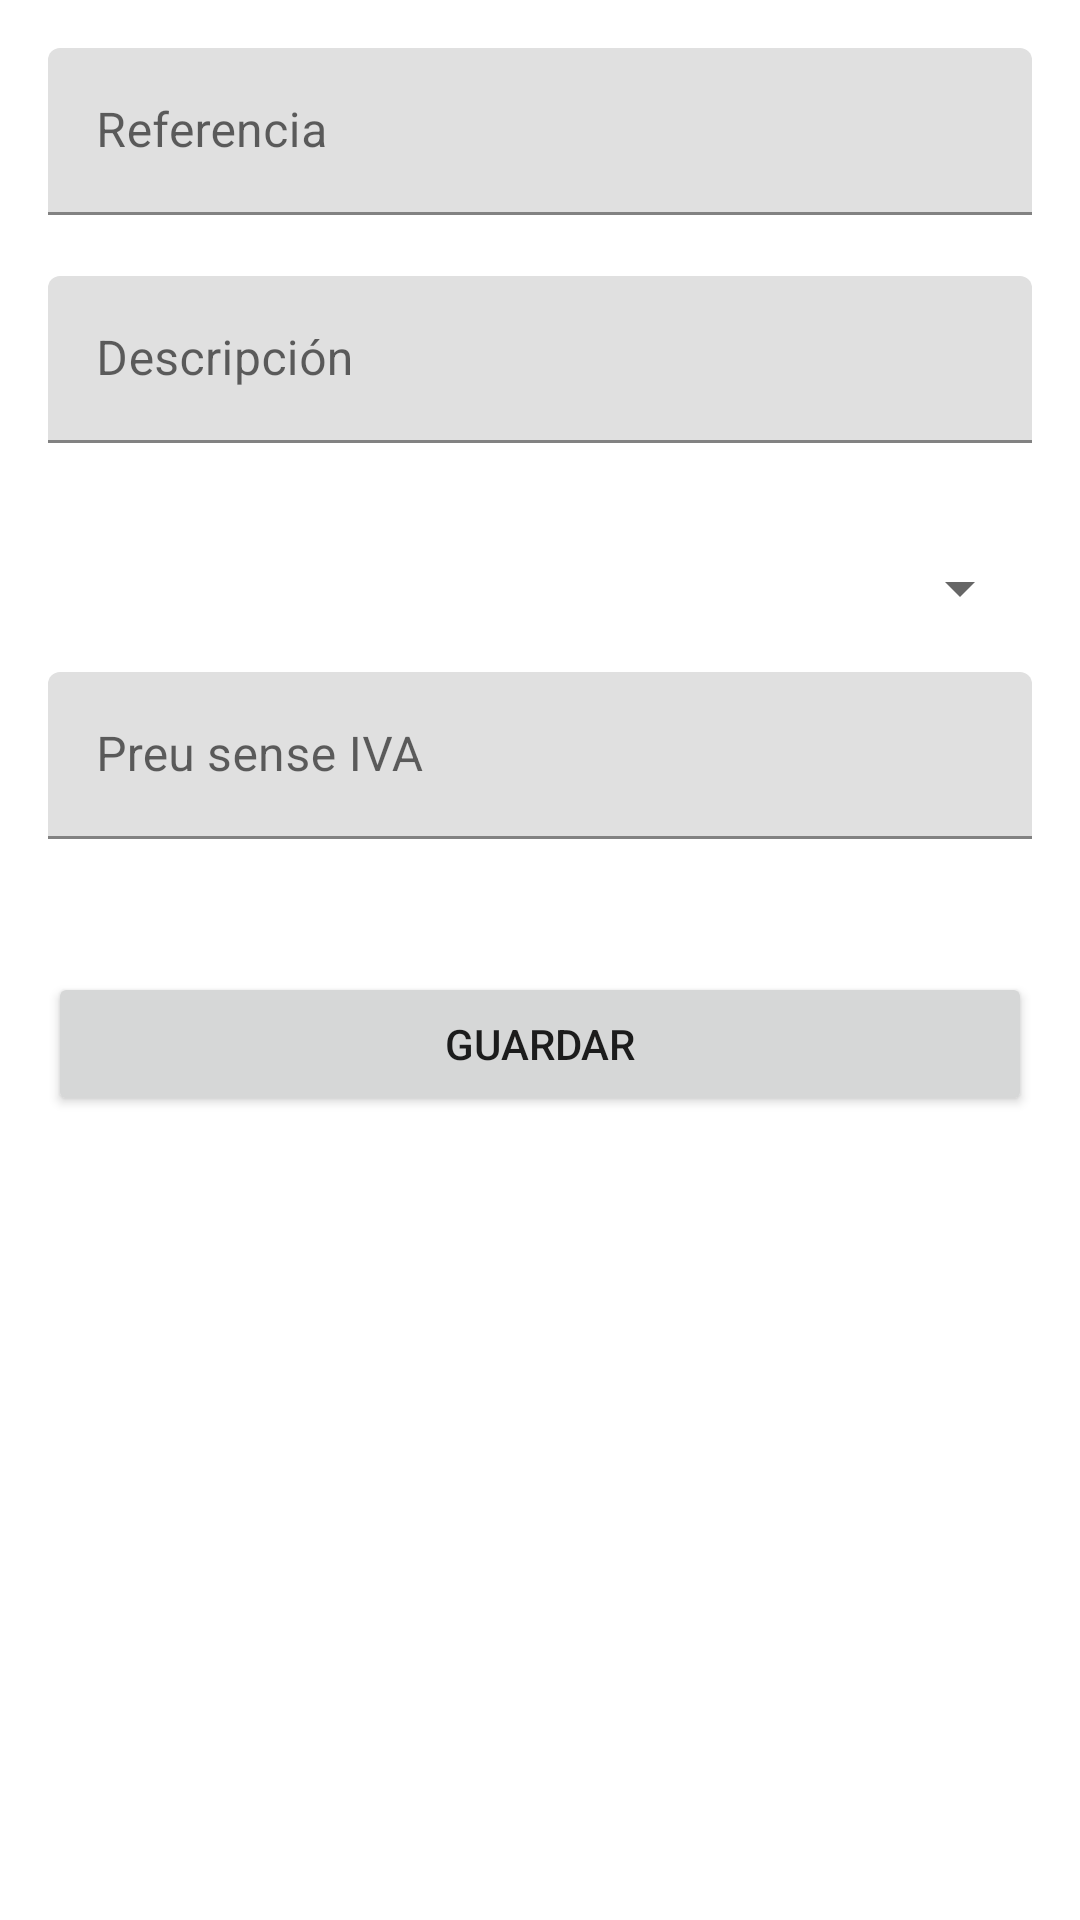

Write the Android layout XML for this screen, with the resource values it uses.
<!-- AndroidManifest.xml: application theme Theme.Pizzeria -->
<!-- res/layout/activity_add_edit.xml -->
<?xml version="1.0" encoding="utf-8"?>
<ScrollView
    xmlns:android="http://schemas.android.com/apk/res/android"
    xmlns:app="http://schemas.android.com/apk/res-auto"
    android:layout_width="match_parent"
    android:layout_height="match_parent">

    <LinearLayout
        android:layout_width="match_parent"
        android:layout_height="wrap_content"
        android:orientation="vertical"
        android:padding="16dp">

        <com.google.android.material.textfield.TextInputLayout
            android:id="@+id/tilReference"
            android:layout_width="match_parent"
            android:layout_height="wrap_content"
            app:errorEnabled="true">

            <com.google.android.material.textfield.TextInputEditText
                android:id="@+id/etReference"
                android:layout_width="match_parent"
                android:layout_height="wrap_content"
                android:hint="@string/referencia"
                android:inputType="textCapCharacters"/>
        </com.google.android.material.textfield.TextInputLayout>

        <com.google.android.material.textfield.TextInputLayout
            android:id="@+id/tilDescripcio"
            android:layout_width="match_parent"
            android:layout_height="wrap_content"
            app:errorEnabled="true">

            <com.google.android.material.textfield.TextInputEditText
                android:id="@+id/etDescripcio"
                android:layout_width="match_parent"
                android:layout_height="wrap_content"
                android:hint="@string/descripcio"
                android:inputType="textCapSentences"/>
        </com.google.android.material.textfield.TextInputLayout>

        <Spinner
            android:id="@+id/spnTipus"
            android:layout_width="match_parent"
            android:layout_height="wrap_content"
            android:layout_marginTop="16dp"/>

        <com.google.android.material.textfield.TextInputLayout
            android:id="@+id/tilPreu"
            android:layout_width="match_parent"
            android:layout_height="wrap_content"
            android:layout_marginTop="16dp"
            app:errorEnabled="true">

            <com.google.android.material.textfield.TextInputEditText
                android:id="@+id/etPreu"
                android:layout_width="match_parent"
                android:layout_height="wrap_content"
                android:hint="@string/preu_sense_iva"
                android:inputType="numberDecimal"/>
        </com.google.android.material.textfield.TextInputLayout>

        <Button
            android:id="@+id/btnSave"
            android:layout_width="match_parent"
            android:layout_height="wrap_content"
            android:layout_marginTop="24dp"
            android:text="@string/guardar"/>

    </LinearLayout>
</ScrollView>
<!-- resources referenced by this layout -->
<resources>
  <string name="descripcio">Descripción</string>
  <string name="guardar">Guardar</string>
  <string name="preu_sense_iva">Preu sense IVA</string>
  <string name="referencia">Referencia</string>
  <style name="Theme.Pizzeria" parent="Theme.MaterialComponents.DayNight.DarkActionBar">
          <item name="colorPrimary">@color/purple_500</item>
          <item name="colorPrimaryVariant">@color/purple_700</item>
          <item name="colorOnPrimary">@color/white</item>
          <item name="colorSecondary">@color/teal_200</item>
          <item name="colorSecondaryVariant">@color/teal_700</item>
          <item name="colorOnSecondary">@color/black</item>
          <item name="android:statusBarColor">?attr/colorPrimaryVariant</item>
      </style>
  <color name="purple_500">#FF6200EE</color>
  <color name="purple_700">#FF3700B3</color>
  <color name="white">#FFFFFFFF</color>
  <color name="teal_200">#FF03DAC5</color>
  <color name="teal_700">#FF018786</color>
  <color name="black">#FF000000</color>
</resources>
